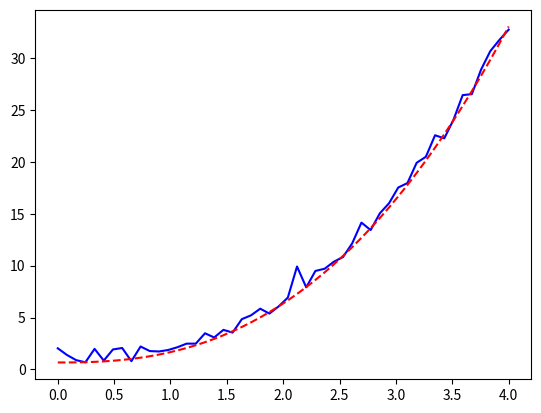

The script that saved this image:
from scipy.optimize import curve_fit
import matplotlib.pyplot as plt
import numpy as np

def func_1(x, a, b, c):
    return a * np.exp(b * x) + c


def func_2(x, a, b):
    return x**a + b


x_data = np.linspace(0, 4, 50)
# y = func_1(x_data, 2.5, 1.5, 0.5)
y = func_2(x_data, 2.5, 1.3)
print('origin a: 2.50, b: 1.30')
y_data = y + 0.5 * np.random.normal(size=len(x_data))
plt.plot(x_data, y_data, 'b-')
popt, pcov = curve_fit(func_1, x_data, y_data)
# y2 = [func_1(i, popt[0], popt[1], popt[2]) for i in x_data]
y2 = [func_2(x_val, popt[0], popt[1]) for x_val in x_data]
plt.plot(x_data, y2, 'r--')
print('fitted a: %.2f, b: %.2f' %(popt[0], popt[1]))
plt.show()
